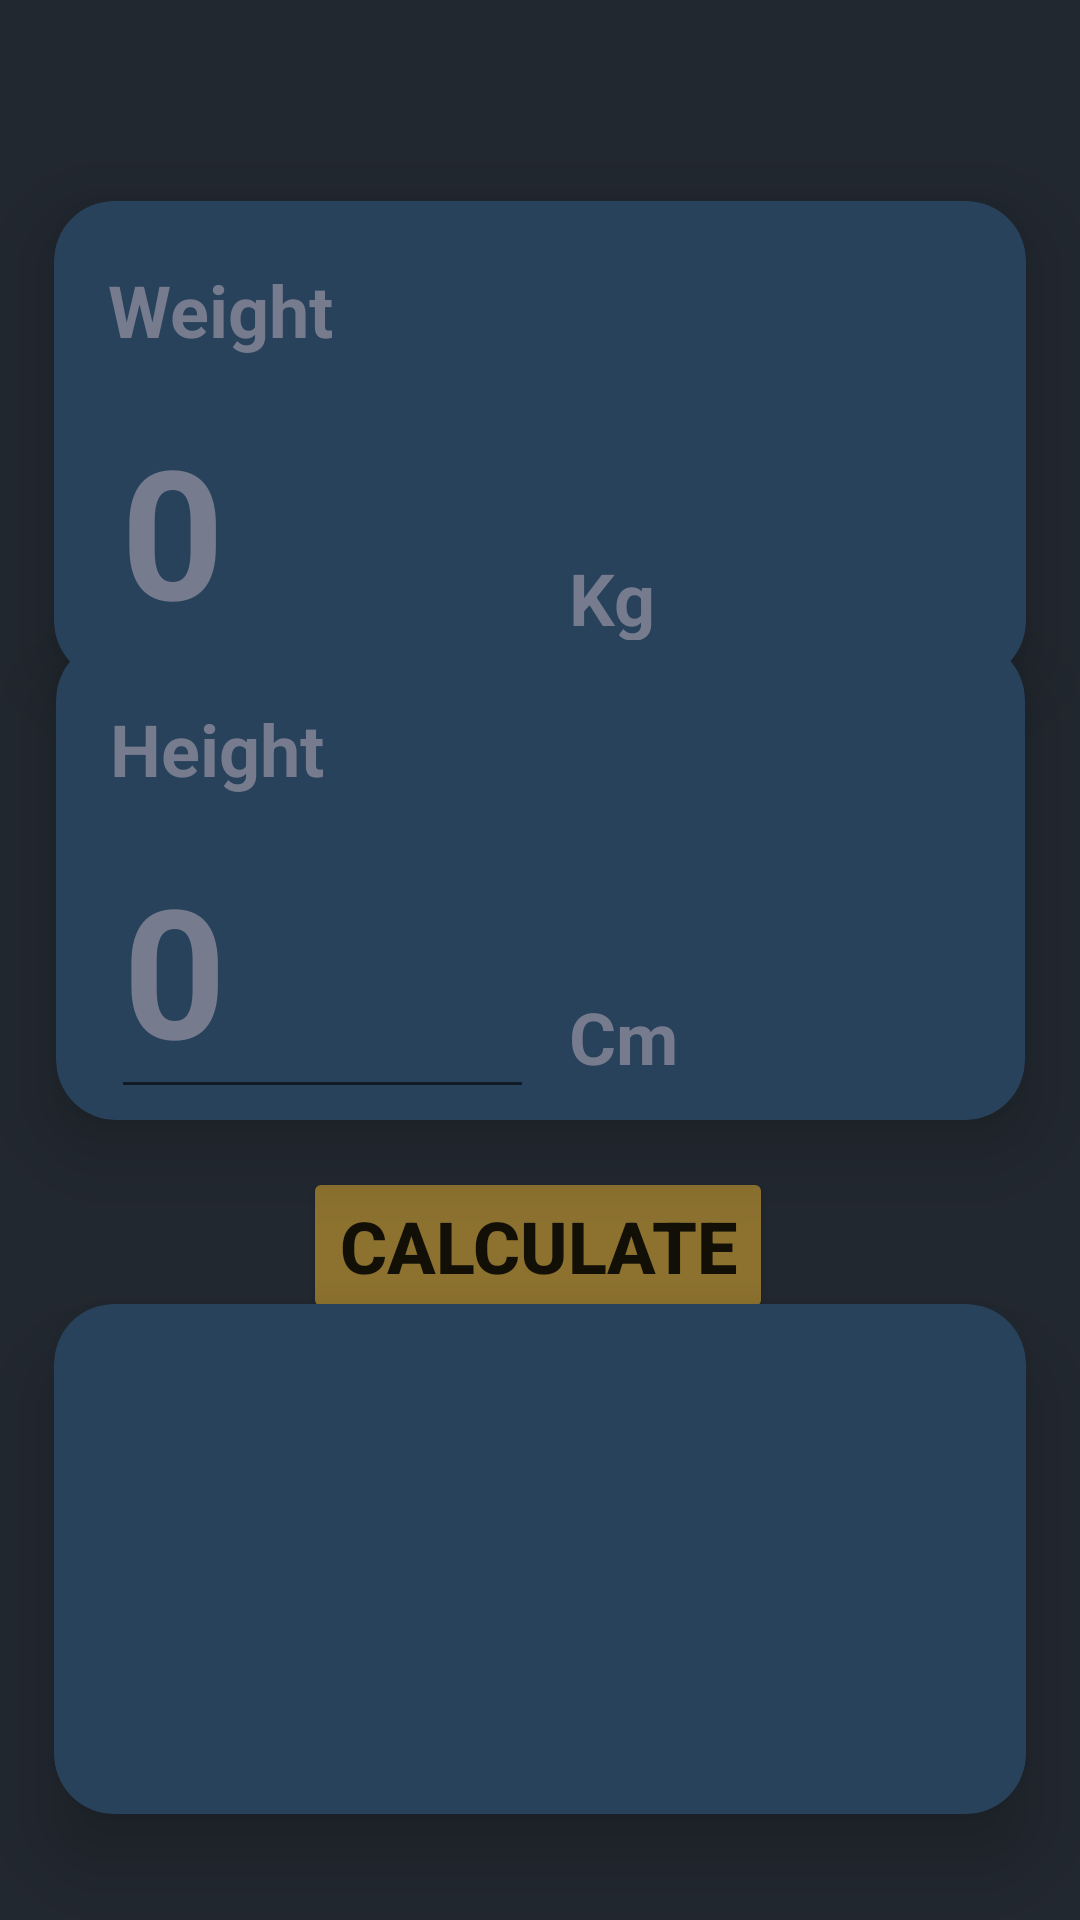

Here is an Android app screen rendered from its layout file. Give the layout XML and the strings, colors and styles it references.
<!-- AndroidManifest.xml: application theme Theme.BMIcalculator -->
<!-- res/layout/activity_main.xml -->
<?xml version="1.0" encoding="utf-8"?>
<androidx.constraintlayout.widget.ConstraintLayout xmlns:android="http://schemas.android.com/apk/res/android"
    xmlns:app="http://schemas.android.com/apk/res-auto"
    xmlns:tools="http://schemas.android.com/tools"
    android:layout_width="match_parent"
    android:layout_height="match_parent"
    android:background="@color/layout_background"
    tools:context=".MainActivity">

    <androidx.cardview.widget.CardView
        android:id="@+id/cvWeight"
        android:layout_width="324dp"
        android:layout_height="160dp"
        android:layout_marginTop="24dp"
        android:background="@color/card_background"
        app:cardBackgroundColor="@color/card_background"
        app:cardCornerRadius="20dp"
        app:cardElevation="15dp"
        app:cardMaxElevation="15dp"
        app:layout_constraintBottom_toBottomOf="parent"
        app:layout_constraintEnd_toEndOf="parent"
        app:layout_constraintHorizontal_bias="0.5"
        app:layout_constraintStart_toStartOf="parent"
        app:layout_constraintTop_toTopOf="parent"
        app:layout_constraintVertical_bias="0.094">

        <androidx.constraintlayout.widget.ConstraintLayout
            android:layout_width="match_parent"
            android:layout_height="168dp">

            <TextView
                android:id="@+id/tvWeight"
                android:layout_width="108dp"
                android:layout_height="44dp"
                android:text="Weight"
                android:textColor="@color/text_hint"
                android:textSize="24sp"
                android:textStyle="bold"
                app:layout_constraintBottom_toBottomOf="parent"
                app:layout_constraintEnd_toEndOf="parent"
                app:layout_constraintHorizontal_bias="0.083"
                app:layout_constraintStart_toStartOf="parent"
                app:layout_constraintTop_toTopOf="parent"
                app:layout_constraintVertical_bias="0.16" />

            <EditText
                android:id="@+id/etWeight"
                android:layout_width="141dp"
                android:layout_height="82dp"
                android:ems="10"
                android:hint="0"
                android:inputType="number"
                android:textColor="@color/white"
                android:textColorHint="@color/text_hint"
                android:textSize="60sp"
                android:textStyle="bold"
                app:layout_constraintBottom_toBottomOf="parent"
                app:layout_constraintEnd_toEndOf="parent"
                app:layout_constraintHorizontal_bias="0.1"
                app:layout_constraintStart_toStartOf="parent"
                app:layout_constraintTop_toTopOf="parent"
                app:layout_constraintVertical_bias="0.864" />

            <TextView
                android:id="@+id/etKG"
                android:layout_width="47dp"
                android:layout_height="39dp"
                android:text="Kg"
                android:textColor="@color/text_hint"
                android:textColorHint="@color/text_hint"
                android:textSize="24sp"
                android:textStyle="bold"
                app:layout_constraintBottom_toBottomOf="parent"
                app:layout_constraintEnd_toEndOf="parent"
                app:layout_constraintHorizontal_bias="0.62"
                app:layout_constraintStart_toStartOf="parent"
                app:layout_constraintTop_toTopOf="parent"
                app:layout_constraintVertical_bias="0.9" />
        </androidx.constraintlayout.widget.ConstraintLayout>

    </androidx.cardview.widget.CardView>

    <androidx.cardview.widget.CardView
        android:id="@+id/cvHeight"
        android:layout_width="323dp"
        android:layout_height="160dp"
        android:layout_marginTop="24dp"
        android:background="@color/card_background"
        app:cardBackgroundColor="@color/card_background"
        app:cardCornerRadius="20dp"
        app:cardElevation="15dp"
        app:cardMaxElevation="15dp"
        app:layout_constraintBottom_toBottomOf="parent"
        app:layout_constraintEnd_toEndOf="parent"
        app:layout_constraintHorizontal_bias="0.5"
        app:layout_constraintStart_toStartOf="parent"
        app:layout_constraintTop_toTopOf="parent"
        app:layout_constraintVertical_bias="0.415">

        <androidx.constraintlayout.widget.ConstraintLayout
            android:layout_width="match_parent"
            android:layout_height="168dp">

            <TextView
                android:id="@+id/tvHeight"
                android:layout_width="108dp"
                android:layout_height="44dp"
                android:text="Height"
                android:textColor="@color/text_hint"
                android:textSize="24sp"
                android:textStyle="bold"
                app:layout_constraintBottom_toBottomOf="parent"
                app:layout_constraintEnd_toEndOf="parent"
                app:layout_constraintHorizontal_bias="0.083"
                app:layout_constraintStart_toStartOf="parent"
                app:layout_constraintTop_toTopOf="parent"
                app:layout_constraintVertical_bias="0.16" />

            <EditText
                android:id="@+id/etHeight"
                android:layout_width="141dp"
                android:layout_height="82dp"
                android:ems="10"
                android:hint="0"
                android:inputType="number"
                android:textColor="@color/white"
                android:textColorHint="@color/text_hint"
                android:textSize="60sp"
                android:textStyle="bold"
                app:layout_constraintBottom_toBottomOf="parent"
                app:layout_constraintEnd_toEndOf="parent"
                app:layout_constraintHorizontal_bias="0.1"
                app:layout_constraintStart_toStartOf="parent"
                app:layout_constraintTop_toTopOf="parent"
                app:layout_constraintVertical_bias="0.864" />

            <TextView
                android:id="@+id/etcm"
                android:layout_width="47dp"
                android:layout_height="39dp"
                android:text="Cm"
                android:textColor="@color/text_hint"
                android:textColorHint="@color/text_hint"
                android:textSize="24sp"
                android:textStyle="bold"
                app:layout_constraintBottom_toBottomOf="parent"
                app:layout_constraintEnd_toEndOf="parent"
                app:layout_constraintHorizontal_bias="0.62"
                app:layout_constraintStart_toStartOf="parent"
                app:layout_constraintTop_toTopOf="parent"
                app:layout_constraintVertical_bias="0.9" />
        </androidx.constraintlayout.widget.ConstraintLayout>
    </androidx.cardview.widget.CardView>

    <Button
        android:id="@+id/btnCalculate"
        android:layout_width="wrap_content"
        android:layout_height="wrap_content"
        android:backgroundTint="@color/button_background"
        android:elevation="20dp"
        android:text="Calculate"
        android:textSize="24sp"
        android:textStyle="bold"
        app:cornerRadius="15dp"
        app:layout_constraintBottom_toBottomOf="parent"
        app:layout_constraintEnd_toEndOf="parent"
        app:layout_constraintHorizontal_bias="0.497"
        app:layout_constraintStart_toStartOf="parent"
        app:layout_constraintTop_toTopOf="parent"
        app:layout_constraintVertical_bias="0.662" />

    <androidx.cardview.widget.CardView
        android:id="@+id/cvResult"
        android:layout_width="324dp"
        android:layout_height="170dp"
        app:cardBackgroundColor="@color/card_background"
        app:cardCornerRadius="20dp"
        app:cardElevation="15dp"
        app:cardMaxElevation="15dp"
        app:layout_constraintBottom_toBottomOf="parent"
        app:layout_constraintEnd_toEndOf="parent"
        app:layout_constraintHorizontal_bias="0.5"
        app:layout_constraintStart_toStartOf="parent"
        app:layout_constraintTop_toTopOf="parent"
        app:layout_constraintVertical_bias="0.925" >

        <LinearLayout
            android:layout_width="match_parent"
            android:layout_height="match_parent"
            android:orientation="vertical">

            <TextView
                android:id="@+id/tvIndex"
                android:layout_width="match_parent"
                android:layout_height="wrap_content"
                android:textAlignment="center"
                android:textColor="@color/white"
                android:textSize="60sp"
                android:textStyle="bold" />

            <TextView
                android:id="@+id/tvResult"
                android:layout_width="match_parent"
                android:layout_height="wrap_content"
                android:textAlignment="center"
                android:textColor="@android:color/holo_green_dark"
                android:textSize="40sp"
                android:textStyle="bold" />

            <TextView
                android:id="@+id/tvInfo"
                android:layout_width="match_parent"
                android:layout_height="wrap_content"
                android:textAlignment="center"
                android:textColor="@color/text_hint"
                android:textSize="20sp" />
        </LinearLayout>
    </androidx.cardview.widget.CardView>

</androidx.constraintlayout.widget.ConstraintLayout>
<!-- resources referenced by this layout -->
<resources>
  <color name="button_background">#8C712F</color>
  <color name="card_background">#28425C</color>
  <color name="layout_background">#222830</color>
  <color name="text_hint">#767B8E</color>
  <color name="white">#FFFFFFFF</color>
  <style name="Theme.BMIcalculator" parent="Theme.MaterialComponents.DayNight.DarkActionBar">
          
          <item name="colorPrimary">@color/layout_background</item>
          <item name="colorPrimaryVariant">@color/layout_background</item>
          <item name="colorOnPrimary">@color/white</item>
          
          <item name="colorSecondary">@color/teal_200</item>
          <item name="colorSecondaryVariant">@color/teal_700</item>
          <item name="colorOnSecondary">@color/black</item>
          
          <item name="android:statusBarColor">?attr/colorPrimaryVariant</item>
          
      </style>
  <color name="teal_200">#FF03DAC5</color>
  <color name="teal_700">#FF018786</color>
  <color name="black">#FF000000</color>
</resources>
